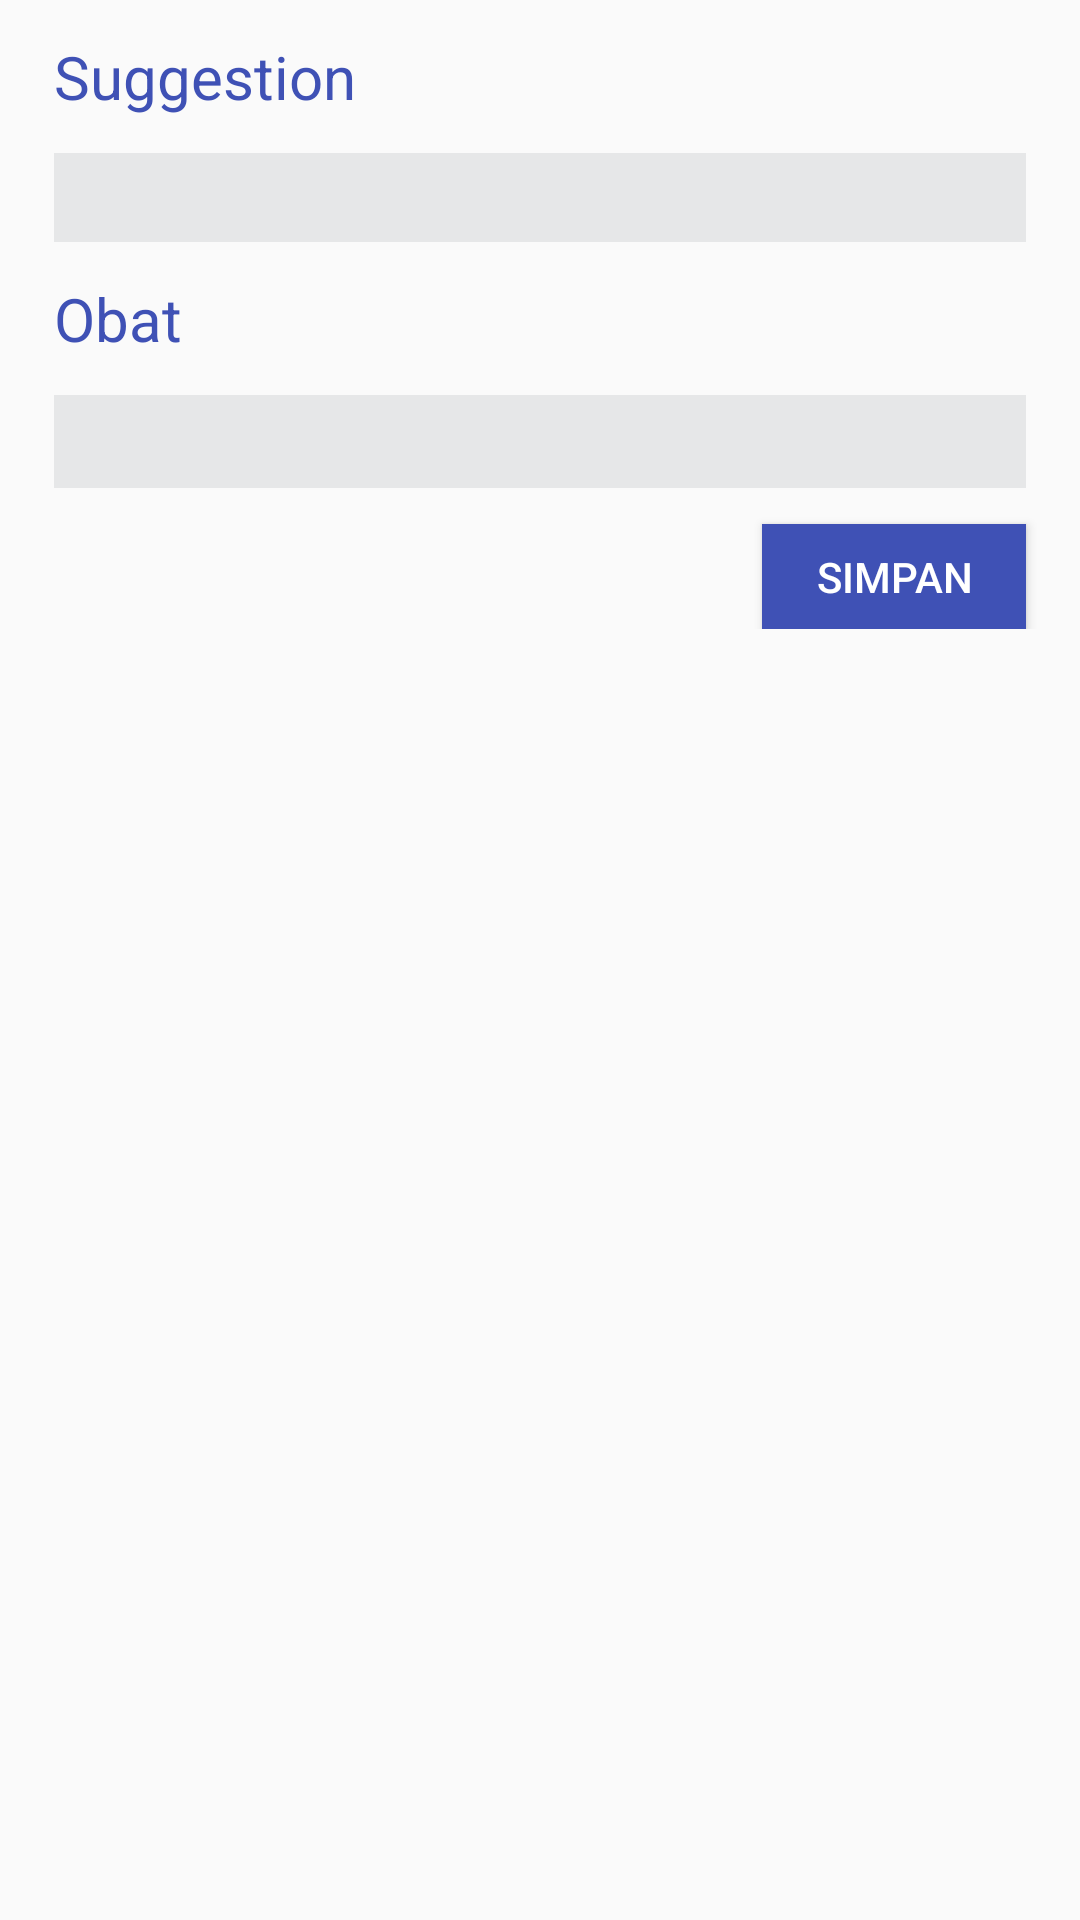

This screen was rendered from an Android layout file. Write that file and the resources it references.
<!-- AndroidManifest.xml: application theme MyMaterialTheme -->
<!-- res/layout/activity_suggestion.xml -->
<?xml version="1.0" encoding="utf-8"?>
<LinearLayout xmlns:android="http://schemas.android.com/apk/res/android"
    xmlns:tools="http://schemas.android.com/tools"
    android:layout_width="match_parent"
    android:layout_height="match_parent"
    android:paddingBottom="@dimen/activity_vertical_margin"
    android:paddingLeft="0dp"
    android:paddingRight="0dp"
    android:paddingTop="@dimen/activity_vertical_margin"
    tools:context=".Register"
    android:orientation="vertical">

    <LinearLayout
        android:orientation="vertical"
        android:layout_width="match_parent"
        android:layout_height="wrap_content"
        android:paddingLeft="6dp"
        android:paddingRight="6dp">

        <TextView
            android:layout_width="wrap_content"
            android:layout_height="wrap_content"
            android:textAppearance="?android:attr/textAppearanceMedium"
            android:text="Suggestion"
            android:id="@+id/textView3"
            android:layout_alignParentTop="true"
            android:layout_alignParentLeft="true"
            android:layout_alignParentStart="true"
            android:textColor="#3F51B5"
            android:layout_margin="12dp"
            android:textSize="20dp" />

        <EditText
            android:layout_width="match_parent"
            android:layout_height="wrap_content"
            android:id="@+id/etSuggestion"
            android:textSize="13dp"
            android:textColor="#3F51B5"
            android:layout_marginRight="12dp"
            android:layout_marginLeft="12dp"
            android:background="#E6E7E8"
            android:layout_weight="1"
            android:padding="6dp" />

        <TextView
            android:layout_width="wrap_content"
            android:layout_height="wrap_content"
            android:textAppearance="?android:attr/textAppearanceMedium"
            android:text="Obat"
            android:id="@+id/textView15"
            android:layout_alignParentTop="true"
            android:layout_alignParentLeft="true"
            android:layout_alignParentStart="true"
            android:textColor="#3F51B5"
            android:layout_margin="12dp"
            android:textSize="20dp" />

        <EditText
            android:layout_width="match_parent"
            android:layout_height="wrap_content"
            android:id="@+id/etObat"
            android:textSize="14dp"
            android:textColor="#3F51B5"
            android:layout_marginRight="12dp"
            android:layout_marginLeft="12dp"
            android:background="#E6E7E8"
            android:layout_weight="1"
            android:padding="6dp" />

        <Button
            android:layout_width="wrap_content"
            android:layout_height="35dp"
            android:text="Simpan"
            android:id="@+id/btnAdd"
            android:layout_gravity="right"
            android:textColor="#ffffff"
            android:background="#3F51B5"
            android:layout_marginRight="12dp"
            android:layout_marginLeft="12dp"
            android:layout_marginTop="12dp" />
    </LinearLayout>

    <android.support.v7.widget.RecyclerView
        android:layout_width="match_parent"
        android:layout_height="match_parent"
        android:id="@+id/rvSuggestionObat"
        android:layout_marginTop="6dp" />

</LinearLayout>
<!-- resources referenced by this layout -->
<resources>
  <style name="MyMaterialTheme" parent="MyMaterialTheme.Base">
           
      </style>
  <style name="MyMaterialTheme.Base" parent="Theme.AppCompat.Light.DarkActionBar">
                  
          <item name="windowNoTitle">true</item>
                  
          <item name="windowActionBar">false</item>
                  
          <item name="colorPrimary">@color/colorPrimary</item>
                  
          <item name="colorPrimaryDark">@color/colorPrimaryDark</item>
                  
          <item name="colorAccent">@color/colorAccent</item>
      </style>
  <color name="colorPrimary">#3f51b5</color>
  <color name="colorPrimaryDark">#303F9F</color>
  <color name="colorAccent">#F50057</color>
</resources>
